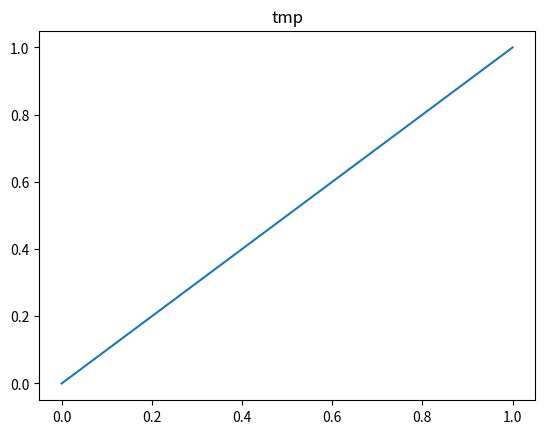

Python code for this plot:
#!/bin/env/python
import matplotlib.pyplot as plt
import numpy as np
import os


x=np.linspace(0,1,10);
y=np.linspace(0,1,10);
plt.plot(x,y);
plt.title(os.getcwd().split("/")[-1].replace("_",":"));
plt.savefig("voltage_curve.png");
